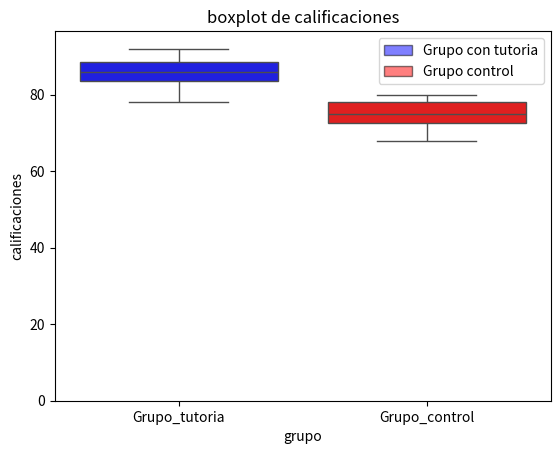
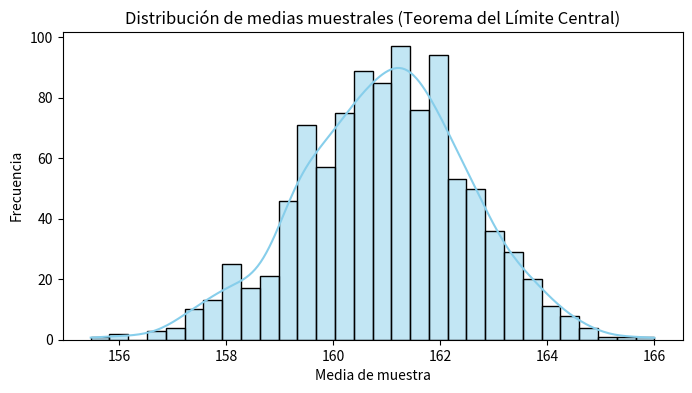

Recreate these plots in Python, in order.
# -*- coding: utf-8 -*-
"""prorama-tutorias.ipynb

Automatically generated by Colab.

Original file is located at
    https://colab.research.google.com/<link-removed>
"""

#1. Diseño de Experimento
#Explica brevemente cómo se podría mejorar el diseño del experimento para reducir posibles sesgos.

#Pregunta de investigación: ¿Es efectivo el nuevo programa de tutorías?
#Hipotesis: El nuevo programa de tutorias mejora el rendimiento acádemico.
#Variables independientes: Estudiantes (Grupo Tutoría, Grupo control)
#Variable dependiente: Calificaciones

#Para reducir sesgos y errores, tenemos que asegurarnos que la muestra de estudiantes
#cumple con caracteristicas similares para evitar que las variables que no estamos investigando afecten los resultados.
#Esto quiere decir que los estudiantes deben tener el mismo acceso a recursos (tiempo, libros, espacio de estudio, etc.).


#Además, la selección de los estudiantes en cada grupo debe ser de manera aleatoria, y también es importante tener un
#registro de las calificaciones de los estudiantes antes de recibir las tutorías.
#(Esto último para verificar el impacto de las tutorias en el grupo que las va a recibir.)


#2. Cálculo de Estadísticas Descriptivas (3 puntos)

import pandas as pd
from scipy.stats import pearsonr
import matplotlib.pyplot as plt
import seaborn as sns
import numpy as np
from scipy.stats import norm, ttest_1samp, t, ttest_ind

datos={
    'Grupo_tutoria': [85, 90, 78, 88, 92, 80, 86, 89, 84, 87, 91, 82, 83, 85, 88],
    'Grupo_control': [70, 72, 75, 78, 80, 68, 74, 76, 79, 77, 73, 71, 75, 78, 80]
}

df=pd.DataFrame(datos)

#•Calcula la media y la desviación estándar para ambos grupos.
media_tutoria=df['Grupo_tutoria'].mean()
media_control=df['Grupo_control'].mean()
print(f"Media de calificaciones del grupo con tutoria es: {media_tutoria:.3f}")
print(f"Media de calificaciones del grupo control es: {media_control:.3f}")

desv_tutoria=df['Grupo_tutoria'].std()
desv_control=df['Grupo_control'].std()
print(f"Desviacion estandar de calificaciones del grupo con tutoria es: {desv_tutoria:.3f}")
print(f"Desviacion estandar de calificaciones del grupo con tutoria es: {desv_control:.3f}")

#
#•Representa los datos gráficamente (usando histogramas o diagramas de caja).
plt.hist(df['Grupo_tutoria'], bins=5, alpha=0.5, color='blue', edgecolor='black', label='Grupo con tutoria', density=True)
plt.hist(df['Grupo_control'], bins=5, alpha=0.5, label='Grupo control', color="red", edgecolor="black", density=True)
plt.xlabel('Calificaciones')
plt.ylabel('frecuencia')
plt.title('Histograma de Calificaciones')
plt.legend()
plt.show()

sns.boxplot(data=[df['Grupo_tutoria'], df['Grupo_control']], palette=['blue', 'red'])
plt.xlabel('grupo')
plt.ylabel('calificaciones')
plt.title('boxplot de calificaciones')
plt.legend()
plt.show()


#Visualmente podemos apreciar una clara diferencia entre los resultados obtenidos
#por ambos grupos, el grupo que recibió tutorías obtuvo mejores resultados que el grupo de control.

#3. Prueba de Hipótesis (4 puntos)
#•Plantea la hipótesis nula (H0) y alternativa (H1).
print("H0: No hay diferencia en el rendimiento académico entre los dos grupos.")
print("H1: El grupo con tutoría tiene un mejor rendimiento académico.")
#•Realiza una prueba t para comparar las medias de ambos grupos. Usa un nivel de significancia (α=0.05).
#•Interpreta el valor-p y decide si rechazas o no la hipótesis nula.
mu_control=media_control
mu_tutoria=media_tutoria
t_stat, p_valor=ttest_ind(df['Grupo_tutoria'], df['Grupo_control'])
print(f"Estadistico t: {t_stat:.3f}")
print(f"valor p: {p_valor:.4f}")

if p_valor < 0.05:
  print("Rechazamos la hipotesis nula (el grupo con tutoria tiene un mejor rendimiento academico)")
else:
  print("No rechazamos la hipotesis nula (no hay diferencia entre los dos grupos)")

#TLC
#Decidí incluir el Teorema del Limite Central para validar el uso de T Student, dado que
#la distribución normal de las medias muestrales es una condición importante para la validez
poblacion = (df['Grupo_tutoria']) + (df['Grupo_control'])
n_simulaciones = 1000
tam_muestra = 15
medias_muestrales = []

for x in range(n_simulaciones):
    muestra = np.random.choice(poblacion, size=tam_muestra, replace=True)
    medias_muestrales.append(np.mean(muestra))

# Grafico de la distribución de las medias muestrales
plt.figure(figsize=(8,4))
sns.histplot(medias_muestrales, kde=True, bins=30, color='skyblue')
plt.title('Distribución de medias muestrales (Teorema del Límite Central)')
plt.xlabel('Media de muestra')
plt.ylabel('Frecuencia')
plt.show()
#4.Intervalo de Confianza (2 puntos)
#•Calcula un intervalo de confianza del 95% para la diferencia de medias entre los dos grupos.
#•Interpreta el resultado.

tam_tutoria = len(df['Grupo_tutoria'])
tam_control = len(df['Grupo_control'])
tam_muestral= tam_tutoria + tam_control
lvl_confianza = 0.95
grado_libertad = tam_muestral - 2

# Diferencia de medias
dif_medias = media_tutoria - media_control

# Error estándar de la diferencia
error_std_dif = np.sqrt((desv_tutoria**2 / tam_tutoria) + (desv_control**2 / tam_control))

#t critico
t_critico = t.ppf(1-(1-lvl_confianza)/2, df = grado_libertad)

#margen de error
margen_error = t_critico * error_std_dif

# Intervalo de confianza
limite_inf = dif_medias - margen_error
limite_sup = dif_medias + margen_error

print(f"Intervalo de confianza del 95% para la diferencia de medias: ({limite_inf:.2f}, {limite_sup:.2f})")

# Interpretación
if limite_inf > 0:
    print("Interpretación: El intervalo está completamente por encima de 0, esto indica que el grupo con tutoría tiene un rendimiento académico significativamente mayor.")
elif limite_sup < 0:
    print("Interpretación: El intervalo está completamente por debajo de 0, indica que el grupo control tiene un mejor rendimiento.")
else:
    print("Interpretación: El intervalo incluye el 0, por lo tanto no se puede afirmar con confianza que haya una diferencia significativa entre los grupos.")

